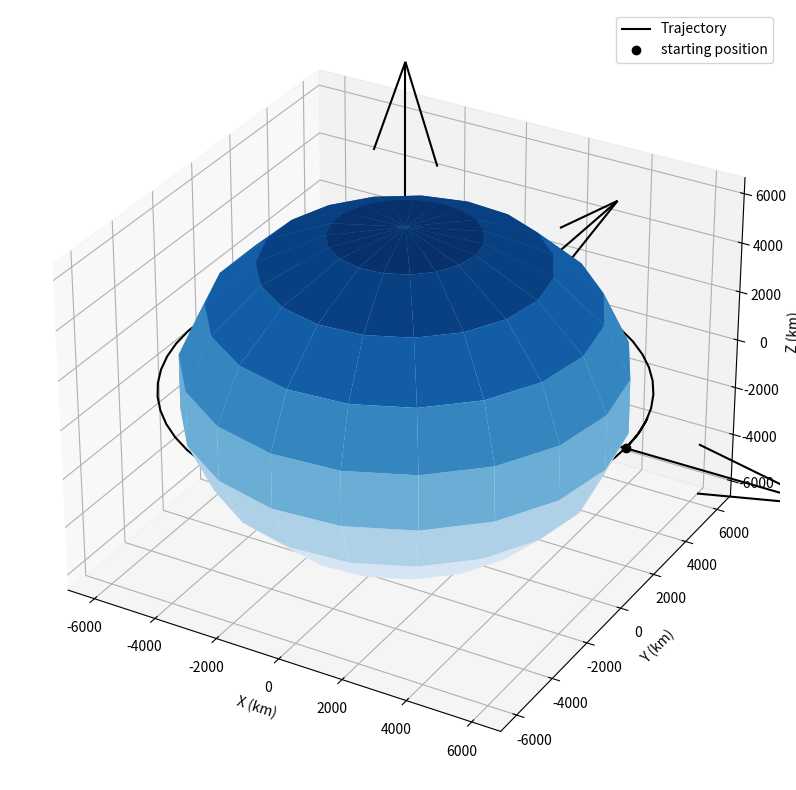

The script that saved this image:
import numpy as np
import matplotlib.pyplot as plt
from scipy.integrate import ode
from mpl_toolkits.mplot3d import Axes3D

def plot(r):
    #3D plot
    fig=plt.figure(figsize=(10,10))
    ax=fig.add_subplot(111,projection='3d')
    
    #plot trayectory and starting point
    ax.plot(r[:,0],r[:,1],r[:,2],'k')
    ax.plot([r[0,0]],[r[0,1]],[r[0,2]],'ko')
    
    r_plot=earth_radius
    
    #plot earth
    _u,_v=np.mgrid[0:2*np.pi:20j,0:np.pi:10j]
    _x=r_plot*np.cos(_u)*np.sin(_v)
    _y=r_plot*np.sin(_u)*np.sin(_v)
    _z=r_plot*np.cos(_v)
    ax.plot_surface(_x,_y,_z,cmap='Blues')
    
    l=r_plot*2.0
    x,y,z=[[0,0,0],[0,0,0],[0,0,0]]
    u,v,w=[[l,0,0],[0,l,0],[0,0,l]]
    ax.quiver(x,y,z,u,v,w,color='k')
    
    #check for custom axes limits
    max_val=np.max(np.abs(r))
    
    #set lables and title
    ax.set_xlim([-max_val,max_val])
    ax.set_ylim([-max_val,max_val])
    ax.set_xlim([-max_val,max_val])
    ax.set_xlabel('X (km)'); ax.set_ylabel('Y (km)'); ax.set_zlabel('Z (km)');
    #ax.plot_title()
    plt.legend(['Trajectory','starting position'])
    
    plt.show()
    
earth_radius=6378.0 #km
earth_mu=398600.0   #km³/s²
    
def diffy_q(t,y,mu):
    
    #unpack state
    rx,ry,rz,vx,vy,vz=y
    r=np.array([rx,ry,rz])
    
    #norma del vector r
    norm_r=np.linalg.norm(r)
    
    #two body acceleration
    ax,ay,az=-r*mu/norm_r**3
    
    return [vx,vy,vz,ax,ay,az]
    
    
if __name__=='__main__':
    #initial conditions
    r_mag=earth_radius+500.0 #km
    v_mag=np.sqrt(earth_mu/r_mag) #km/s
    
    #initial conditions and velocity vectors
    r0=[r_mag,0,0]
    v0=[0,v_mag,0]
    
    #time span
    tspan=100*60.0
    
    #time step
    dt=100.0
    
    #number of steps
    n_steps=int(np.ceil(tspan/dt))
    
    #initialize arrays
    ys=np.zeros((n_steps,6))
    ts=np.zeros((n_steps,1))
    
    #initial conditions
    y0=r0+v0
    ts[0]=0
    ys[0]=y0
    step=1
        
    #initiate solver
    solver=ode(diffy_q)
    solver.set_integrator('lsoda')
    solver.set_initial_value(y0,0)
    solver.set_f_params(earth_mu)
    rs=ys[:,:3]
        
    #propagate the orbit
    while solver.successful() and step<n_steps:
        solver.integrate(solver.t+dt)
        ts[step]=solver.t
        ys[step]=solver.y
        step+=1
          
          
    rs=ys[:,:3]
          
          
    plot(rs)
          
